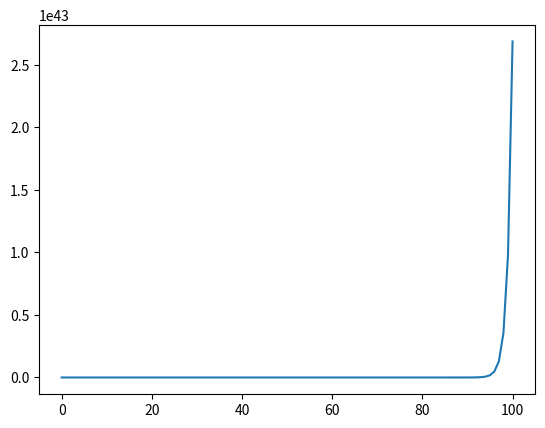

Python code for this plot:
import numpy as np
import matplotlib.pyplot as plt


def exponetial_decay(x_data, amplitude, decay_const):
    Y_data = amplitude * np.exp(x_data * decay_const)
    return(Y_data)

def add_noise(data):
    noise_data = np.random.poisson(data, np.shape(data))
    return noise_data

x = np.linspace(0,100,100)
Y_data = exponetial_decay(x, 1, 1)
plt.plot(x, Y_data)
plt.show()